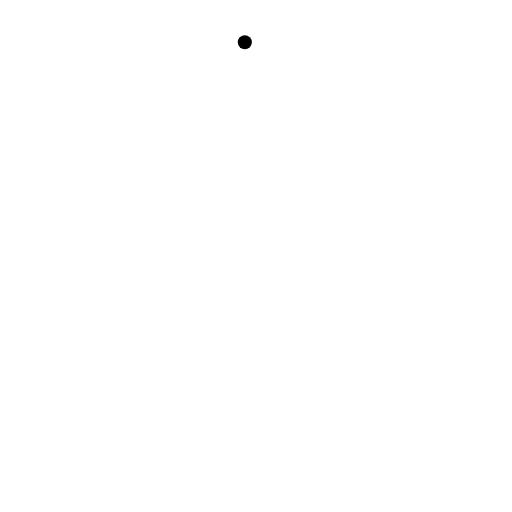
t = 0.00 s
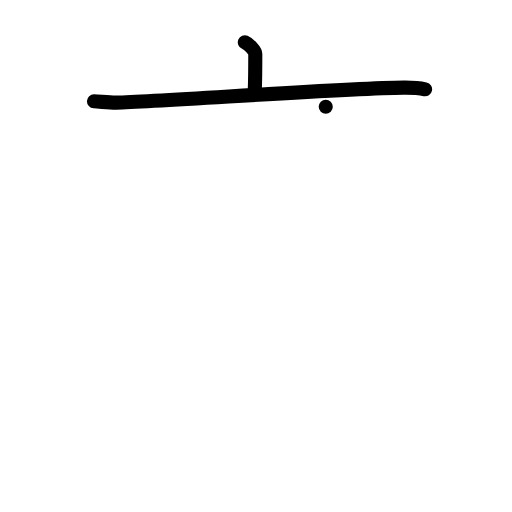
t = 2.00 s
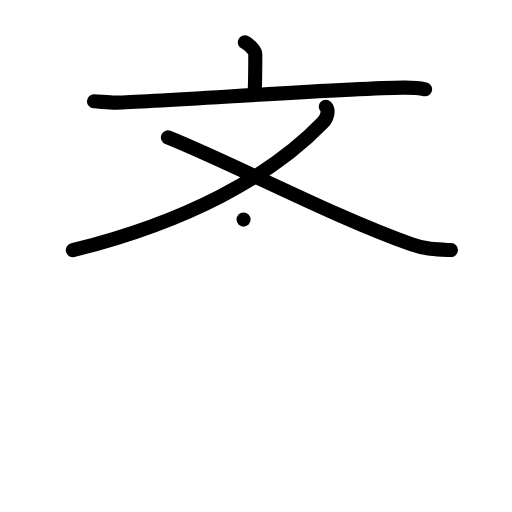
t = 4.00 s
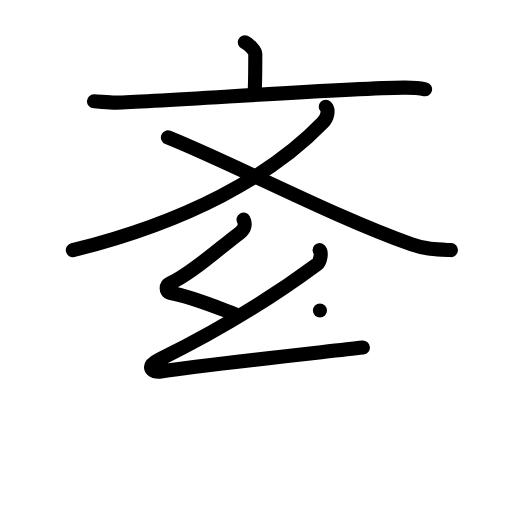
t = 6.00 s
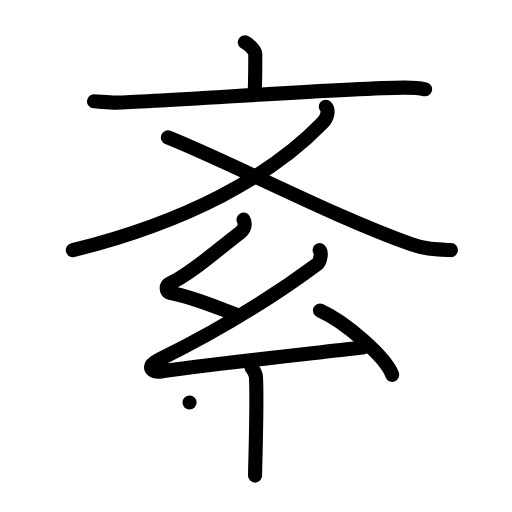
t = 8.00 s
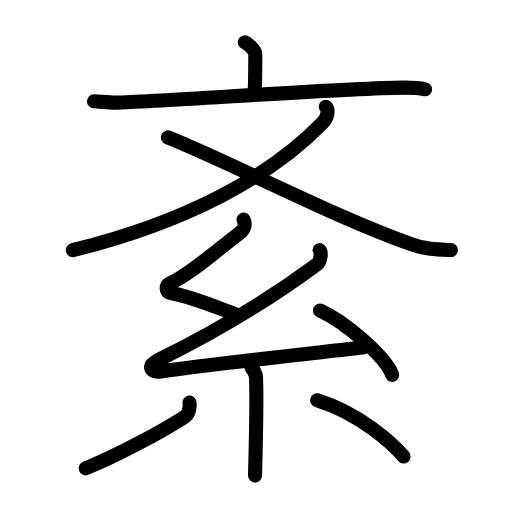
t = 10.00 s

The animated SVG that drew these frames (rendered in a browser with its animation timeline set to each time). Animation: 32 SMIL elements (animate=32); one cycle of 10.00 s.

<?xml version="1.0" encoding="UTF-8"?>
<!--
AniKanjiVG is licensed by CC-BY-SA Paul C. Sommerhoff (https://bitbucket.org/sommerhoff/anikanjivg).
AniKanjiVG uses KanjiVG which is licensed by CC-BY-SA Ulrich Apel (http://kanjivg.tagaini.net).
See also http://creativecommons.org/licenses/by-sa/3.0/
-->
<svg xmlns:kvg='http://kanjivg.tagaini.net' xmlns='http://www.w3.org/2000/svg' width='109' height='109' viewBox='0 0 109 109' style='fill:none;stroke:#000000;stroke-width:3;stroke-linecap:round;stroke-linejoin:round;' id="kvg:kanji_07d0a"><g id="kvg:07d0a" kvg:element="紊"><g id="kvg:07d0a-g1" kvg:element="文" kvg:position="top" kvg:radical="nelson"><g id="kvg:07d0a-g2" kvg:element="亠" kvg:position="top"><path id="kvg:07d0a-s1" kvg:type="㇑a" d="M52.12,9c0.84,0.36,2.23,1.76,2.23,2.48c0,2.85-0.02,5.63-0.11,7.68"><animate attributeName="d" begin="0.0s" dur="0.5s" from="M52.12,9C52.12,9,52.12,9,52.12,9" to="M52.12,9c0.84,0.36,2.23,1.76,2.23,2.48" />
<animate attributeName="d" begin="0.5s" dur="0.5s" from="M52.12,9c0.84,0.36,2.23,1.76,2.23,2.48c0,0,0,0,0,0,0" to="M52.12,9c0.84,0.36,2.23,1.76,2.23,2.48c0,2.85-0.02,5.63-0.11,7.68" />
</path>
<path id="kvg:07d0a-s2" kvg:type="㇐" d="M20,21.57c1.22,0.05,3.53,0.3,4.72,0.27c9.97-0.24,48.17-3.05,61.23-3.18c2.02-0.02,3.05,0.03,4.55,0.35"><animate attributeName="d" begin="1.0s" dur="0.3333333333333333s" from="M20,21.57C20,21.57,20,21.57,20,21.57" to="M20,21.57c1.22,0.05,3.53,0.3,4.72,0.27" />
<animate attributeName="d" begin="1.3333333333333333s" dur="0.3333333333333333s" from="M20,21.57c1.22,0.05,3.53,0.3,4.72,0.27c0,0,0,0,0,0,0" to="M20,21.57c1.22,0.05,3.53,0.3,4.72,0.27c9.97-0.24,48.17-3.05,61.23-3.18" />
<animate attributeName="d" begin="1.6666666666666665s" dur="0.3333333333333333s" from="M20,21.57c1.22,0.05,3.53,0.3,4.72,0.27c9.97-0.24,48.17-3.05,61.23-3.18c0,0,0,0,0,0,0" to="M20,21.57c1.22,0.05,3.53,0.3,4.72,0.27c9.97-0.24,48.17-3.05,61.23-3.18c2.02-0.02,3.05,0.03,4.55,0.35" />
<animate attributeName="d" begin="0s" dur="1.0s" from="M-100,-100" to="M-100,-100" />
</path>
</g>
<g id="kvg:07d0a-g3" kvg:element="乂" kvg:position="bottom"><path id="kvg:07d0a-s3" kvg:type="㇒" d="M69.35,22.72c0.68,0.68,0.43,2.27-0.66,3.41C57.75,37.5,39.75,47.25,15.5,53.25"><animate attributeName="d" begin="2.0s" dur="0.5s" from="M69.35,22.72C69.35,22.72,69.35,22.72,69.35,22.72" to="M69.35,22.72c0.68,0.68,0.43,2.27-0.66,3.41" />
<animate attributeName="d" begin="2.5s" dur="0.5s" from="M69.35,22.72c0.68,0.68,0.43,2.27-0.66,3.41c0,0,0,0,0,0,0" to="M69.35,22.72c0.68,0.68,0.43,2.27-0.66,3.41C57.75,37.5,39.75,47.25,15.5,53.25" />
<animate attributeName="d" begin="0s" dur="2.0s" from="M-100,-100" to="M-100,-100" />
</path>
<path id="kvg:07d0a-s4" kvg:type="㇏" d="M35.75,29.25c14.36,5.79,34.88,16.72,51.91,22.77c3.2,1.14,5.56,1.12,8.34,1.22"><animate attributeName="d" begin="3.0s" dur="0.5s" from="M35.75,29.25C35.75,29.25,35.75,29.25,35.75,29.25" to="M35.75,29.25c14.36,5.79,34.88,16.72,51.91,22.77" />
<animate attributeName="d" begin="3.5s" dur="0.5s" from="M35.75,29.25c14.36,5.79,34.88,16.72,51.91,22.77c0,0,0,0,0,0,0" to="M35.75,29.25c14.36,5.79,34.88,16.72,51.91,22.77c3.2,1.14,5.56,1.12,8.34,1.22" />
<animate attributeName="d" begin="0s" dur="3.0s" from="M-100,-100" to="M-100,-100" />
</path>
</g>
</g>
<g id="kvg:07d0a-g4" kvg:element="糸" kvg:position="bottom" kvg:radical="tradit"><path id="kvg:07d0a-s5" kvg:type="㇜" d="M51.85,46.75c0.43,0.79,0.32,1.97-0.72,2.75c-4.56,3.44-10.65,8.98-14.99,10.83c-0.89,0.38-0.86,1.83,0,1.99c4.56,0.79,10.05,3.12,13.95,4.58"><animate attributeName="d" begin="4.0s" dur="0.25s" from="M51.85,46.75C51.85,46.75,51.85,46.75,51.85,46.75" to="M51.85,46.75c0.43,0.79,0.32,1.97-0.72,2.75" />
<animate attributeName="d" begin="4.25s" dur="0.25s" from="M51.85,46.75c0.43,0.79,0.32,1.97-0.72,2.75c0,0,0,0,0,0,0" to="M51.85,46.75c0.43,0.79,0.32,1.97-0.72,2.75c-4.56,3.44-10.65,8.98-14.99,10.83" />
<animate attributeName="d" begin="4.5s" dur="0.25s" from="M51.85,46.75c0.43,0.79,0.32,1.97-0.72,2.75c-4.56,3.44-10.65,8.98-14.99,10.83c0,0,0,0,0,0,0" to="M51.85,46.75c0.43,0.79,0.32,1.97-0.72,2.75c-4.56,3.44-10.65,8.98-14.99,10.83c-0.89,0.38-0.86,1.83,0,1.99" />
<animate attributeName="d" begin="4.75s" dur="0.25s" from="M51.85,46.75c0.43,0.79,0.32,1.97-0.72,2.75c-4.56,3.44-10.65,8.98-14.99,10.83c-0.89,0.38-0.86,1.83,0,1.99c0,0,0,0,0,0,0" to="M51.85,46.75c0.43,0.79,0.32,1.97-0.72,2.75c-4.56,3.44-10.65,8.98-14.99,10.83c-0.89,0.38-0.86,1.83,0,1.99c4.56,0.79,10.05,3.12,13.95,4.58" />
<animate attributeName="d" begin="0s" dur="4.0s" from="M-100,-100" to="M-100,-100" />
</path>
<path id="kvg:07d0a-s6" kvg:type="㇜" d="M68.04,53.25c0.5,0.46,0.16,2.47-0.5,2.96c-9.75,7.23-20.17,13.7-33.55,20.3c-3.07,1.51-1.74,2.88,0.26,2.57c8.38-1.29,32.24-3.85,43-5.08"><animate attributeName="d" begin="5.0s" dur="0.25s" from="M68.04,53.25C68.04,53.25,68.04,53.25,68.04,53.25" to="M68.04,53.25c0.5,0.46,0.16,2.47-0.5,2.96" />
<animate attributeName="d" begin="5.25s" dur="0.25s" from="M68.04,53.25c0.5,0.46,0.16,2.47-0.5,2.96c0,0,0,0,0,0,0" to="M68.04,53.25c0.5,0.46,0.16,2.47-0.5,2.96c-9.75,7.23-20.17,13.7-33.55,20.3" />
<animate attributeName="d" begin="5.5s" dur="0.25s" from="M68.04,53.25c0.5,0.46,0.16,2.47-0.5,2.96c-9.75,7.23-20.17,13.7-33.55,20.3c0,0,0,0,0,0,0" to="M68.04,53.25c0.5,0.46,0.16,2.47-0.5,2.96c-9.75,7.23-20.17,13.7-33.55,20.3c-3.07,1.51-1.74,2.88,0.26,2.57" />
<animate attributeName="d" begin="5.75s" dur="0.25s" from="M68.04,53.25c0.5,0.46,0.16,2.47-0.5,2.96c-9.75,7.23-20.17,13.7-33.55,20.3c-3.07,1.51-1.74,2.88,0.26,2.57c0,0,0,0,0,0,0" to="M68.04,53.25c0.5,0.46,0.16,2.47-0.5,2.96c-9.75,7.23-20.17,13.7-33.55,20.3c-3.07,1.51-1.74,2.88,0.26,2.57c8.38-1.29,32.24-3.85,43-5.08" />
<animate attributeName="d" begin="0s" dur="5.0s" from="M-100,-100" to="M-100,-100" />
</path>
<path id="kvg:07d0a-s7" kvg:type="㇔" d="M68.11,66.1c5.43,2.42,14.03,9.94,15.39,13.7"><animate attributeName="d" begin="6.0s" dur="1.0s" from="M68.11,66.1C68.11,66.1,68.11,66.1,68.11,66.1" to="M68.11,66.1c5.43,2.42,14.03,9.94,15.39,13.7" />
<animate attributeName="d" begin="0s" dur="6.0s" from="M-100,-100" to="M-100,-100" />
</path>
<path id="kvg:07d0a-s8" kvg:type="㇑" d="M53.55,78.25c0.06,0.18,0.88,0.91,0.94,2.01c0.3,5.3-0.19,19.18-0.19,20.99"><animate attributeName="d" begin="7.0s" dur="0.5s" from="M53.55,78.25C53.55,78.25,53.55,78.25,53.55,78.25" to="M53.55,78.25c0.06,0.18,0.88,0.91,0.94,2.01" />
<animate attributeName="d" begin="7.5s" dur="0.5s" from="M53.55,78.25c0.06,0.18,0.88,0.91,0.94,2.01c0,0,0,0,0,0,0" to="M53.55,78.25c0.06,0.18,0.88,0.91,0.94,2.01c0.3,5.3-0.19,19.18-0.19,20.99" />
<animate attributeName="d" begin="0s" dur="7.0s" from="M-100,-100" to="M-100,-100" />
</path>
<path id="kvg:07d0a-s9" kvg:type="㇒" d="M40.35,85.7c0.15,1.05-0.18,2.45-0.89,2.92c-4.62,3.06-14.67,8.46-21.22,11.08"><animate attributeName="d" begin="8.0s" dur="0.5s" from="M40.35,85.7C40.35,85.7,40.35,85.7,40.35,85.7" to="M40.35,85.7c0.15,1.05-0.18,2.45-0.89,2.92" />
<animate attributeName="d" begin="8.5s" dur="0.5s" from="M40.35,85.7c0.15,1.05-0.18,2.45-0.89,2.92c0,0,0,0,0,0,0" to="M40.35,85.7c0.15,1.05-0.18,2.45-0.89,2.92c-4.62,3.06-14.67,8.46-21.22,11.08" />
<animate attributeName="d" begin="0s" dur="8.0s" from="M-100,-100" to="M-100,-100" />
</path>
<path id="kvg:07d0a-s10" kvg:type="㇔" d="M67.52,85.2c9.2,2.84,16.26,9.43,18.4,12"><animate attributeName="d" begin="9.0s" dur="1.0s" from="M67.52,85.2C67.52,85.2,67.52,85.2,67.52,85.2" to="M67.52,85.2c9.2,2.84,16.26,9.43,18.4,12" />
<animate attributeName="d" begin="0s" dur="9.0s" from="M-100,-100" to="M-100,-100" />
</path>
</g>
</g>
</svg>
